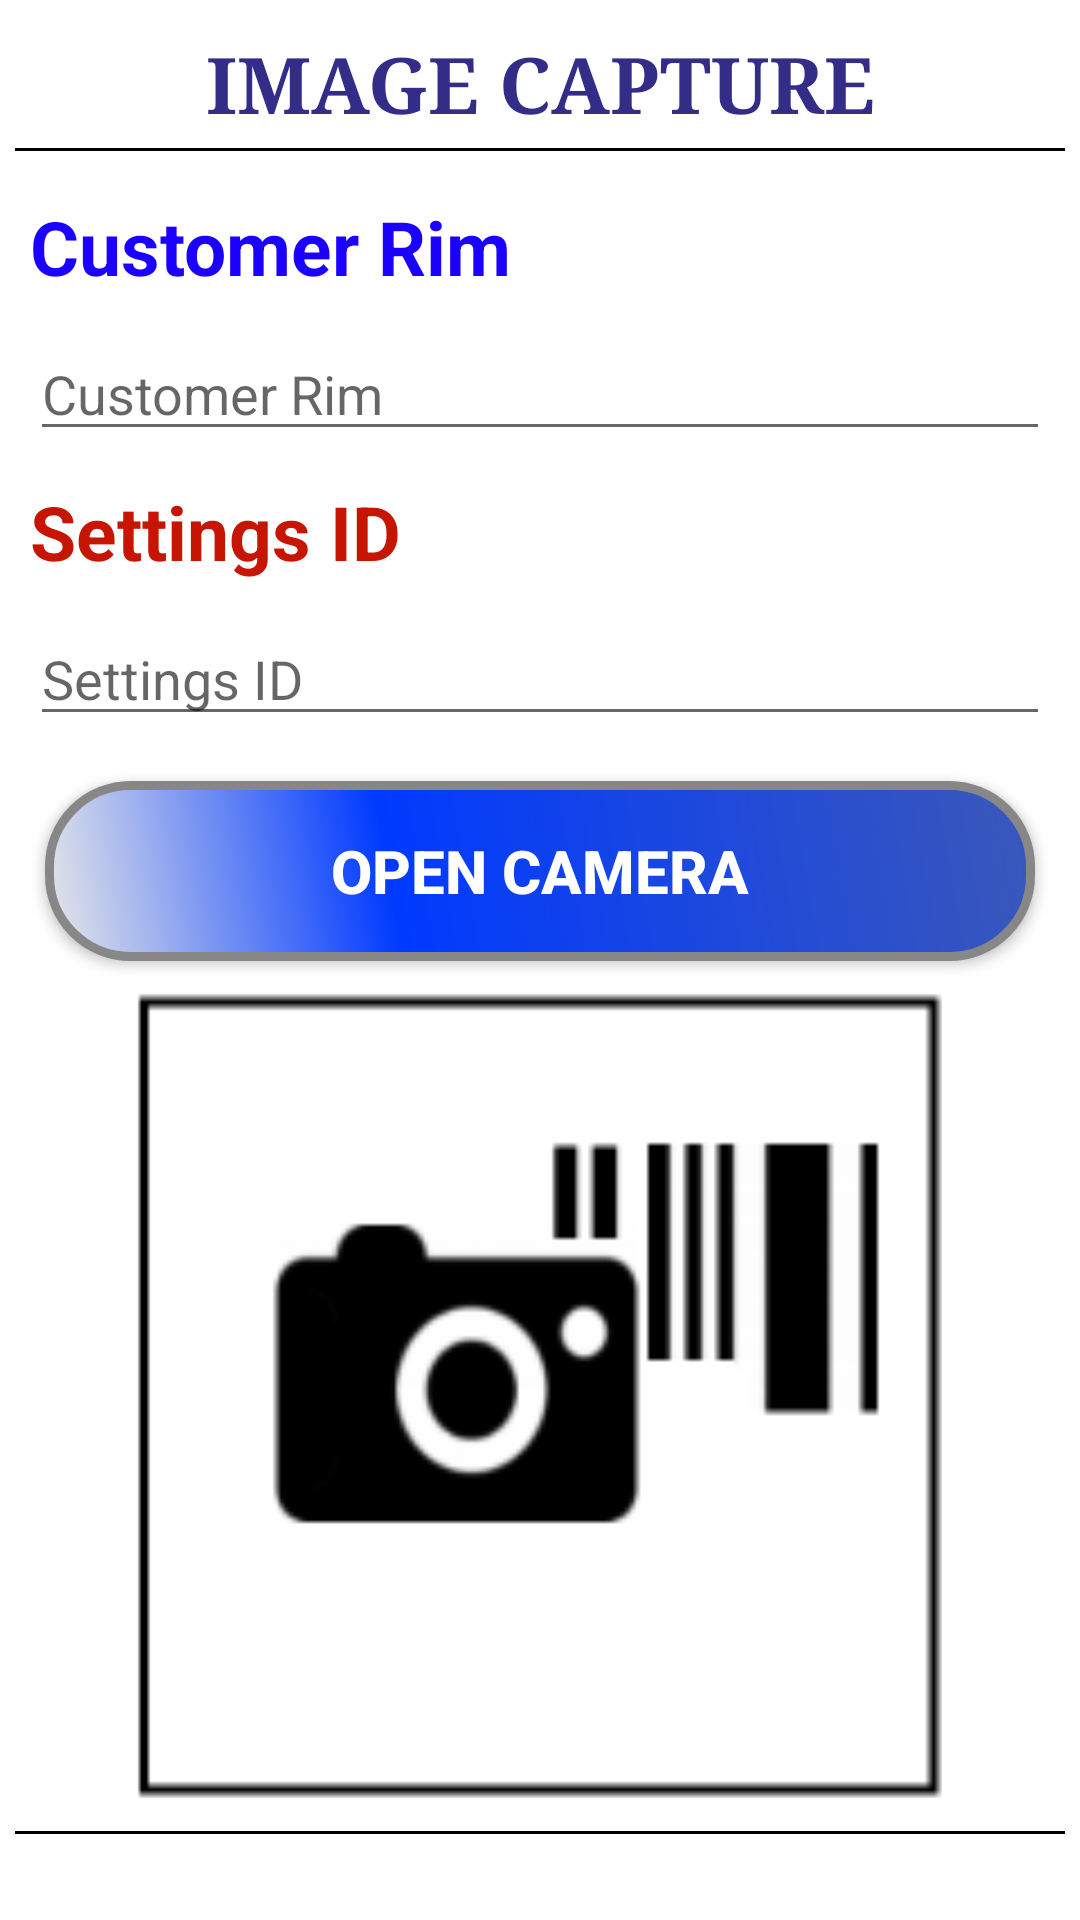

The Android layout XML behind this screen, and the referenced resources:
<!-- AndroidManifest.xml: application theme AppTheme -->
<!-- res/layout/activity_camera_ui.xml -->
<?xml version="1.0" encoding="utf-8"?>
<RelativeLayout xmlns:android="http://schemas.android.com/apk/res/android"
    xmlns:tools="http://schemas.android.com/tools"
    android:layout_width="match_parent"
    android:layout_height="match_parent"
    android:paddingBottom="10dp"
    android:paddingLeft="5dp"
    android:paddingRight="5dp"
    android:paddingTop="10dp"
    android:background="#fff"
    android:focusable="true"
    android:focusableInTouchMode="true">
    <ScrollView
        android:layout_width="fill_parent"
        android:layout_height="wrap_content">
        <LinearLayout
            android:layout_width="fill_parent"
            android:layout_height="wrap_content"
            android:orientation="vertical"
            android:id="@+id/linearLayout">

            <TextView
                android:layout_width="match_parent"
                android:layout_height="wrap_content"
                android:text="IMAGE CAPTURE"
                android:textAlignment="center"
                android:textSize="26dp"
                android:textColor="#342D88"
                android:textStyle="bold"
                android:fontFamily="serif"
                android:paddingBottom="4dp"/>
            <RelativeLayout
                android:layout_width="fill_parent"
                android:layout_height="1dp"
                android:background="#000"
                android:layout_marginBottom="10dp">
            </RelativeLayout>
            <TextView
                android:layout_width="match_parent"
                android:layout_height="wrap_content"
                android:textColor="#1B00FF"
                android:id="@+id/tvRim"
                android:textStyle="bold"
                android:textSize="25sp"
                android:layout_margin="5dp"
                android:text="Customer Rim"/>

            <EditText
                android:layout_width="match_parent"
                android:layout_height="wrap_content"
                android:textColor="#1B00FF"
                android:id="@+id/customerRim"
                android:layout_margin="5dp"
                android:hint="Customer Rim"/>
            <TextView
                android:layout_width="match_parent"
                android:layout_height="wrap_content"
                android:textColor="#C61500"
                android:id="@+id/tvSettingId"
                android:textSize="25sp"
                android:textStyle="bold"
                android:layout_margin="5dp"
                android:text="Settings ID"/>

            <EditText
                android:layout_width="match_parent"
                android:layout_height="wrap_content"
                android:textColor="#C61500"
                android:id="@+id/settingId"
                android:layout_margin="5dp"
                android:hint="Settings ID"/>

            <Button
                android:layout_width="fill_parent"
                android:layout_height="wrap_content"
                android:text="Open Camera"
                android:textColor="#FFFFFF"
                android:shadowDx="0"
                android:shadowDy="0"
                android:shadowRadius="5"
                android:textStyle="bold"
                android:textSize="20dp"
                android:id="@+id/buttonSelect"
                android:background="@drawable/button_shape"
                android:layout_margin="10dp"/>

            <ImageView
                android:layout_width="fill_parent"
                android:layout_height="270dp"
                android:src="@drawable/capture"
                android:id="@+id/imageView"/>
            <RelativeLayout
                android:layout_width="fill_parent"
                android:layout_height="1dp"
                android:background="#000"
                android:layout_marginBottom="10dp"
                android:layout_marginTop="10dp">
            </RelativeLayout>

            <LinearLayout
                android:layout_width="fill_parent"
                android:layout_height="wrap_content"
                android:orientation="horizontal"
                android:gravity="right">

                <Button
                    android:layout_width="200dp"
                    android:layout_height="wrap_content"
                    android:text="Upload >>"
                    android:textColor="#FFF"
                    android:background="@color/colorPrimary"
                    android:id="@+id/buttonUpload"
                    android:visibility="gone"/>

            </LinearLayout>

        </LinearLayout>
    </ScrollView>

</RelativeLayout>
<!-- resources referenced by this layout -->
<resources>
  <color name="colorPrimary">#3F51B5</color>
  <!-- drawable button_shape (drawable) -->
  <?xml version="1.0" encoding="utf-8"?>
  <shape xmlns:android="http://schemas.android.com/apk/res/android" android:shape="rectangle" >
      <corners
          android:radius="27dp"
          />
      <gradient
          android:angle="45"
          android:centerX="35%"
          android:centerColor="#003AFF"
          android:startColor="#E8E8E8"
          android:endColor="#3B58B9"
          android:type="linear"
          />
      <padding
          android:left="0dp"
          android:top="0dp"
          android:right="0dp"
          android:bottom="0dp"
          />
      <size
          android:width="270dp"
          android:height="60dp"
          />
      <stroke
          android:width="3dp"
          android:color="#878787"
          />
  </shape>
  <!-- drawable capture: png bitmap (drawable, 4105 bytes) -->
  <style name="AppTheme" parent="Theme.AppCompat.Light.DarkActionBar">
          
          <item name="colorPrimary">@color/colorPrimary</item>
          <item name="colorPrimaryDark">@color/colorPrimaryDark</item>
          <item name="colorAccent">@color/colorAccent</item>
          <item name="cardViewStyle">@style/CardView</item>
      </style>
  <color name="colorPrimaryDark">#303F9F</color>
  <color name="colorAccent">#FF4081</color>
</resources>
